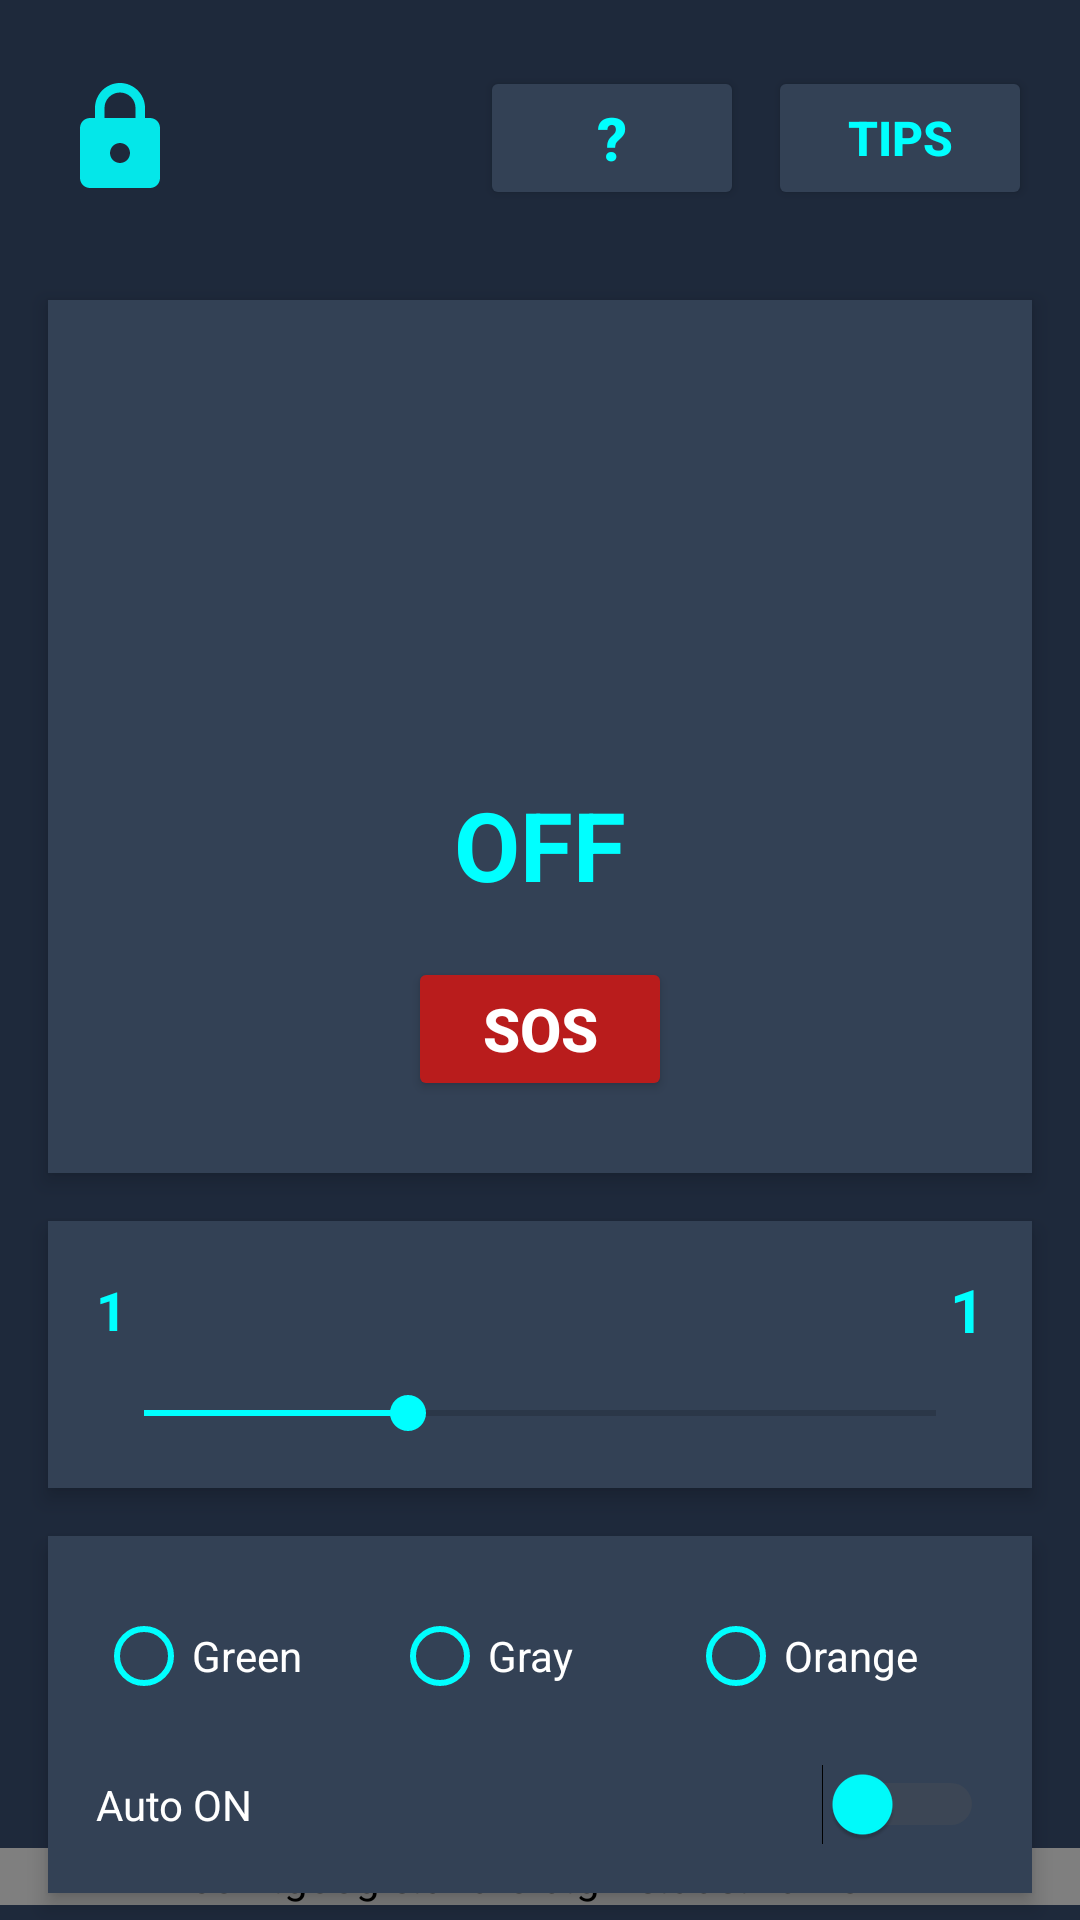

Layout XML and referenced resources for this Android screen:
<!-- AndroidManifest.xml: application theme Theme.LightBlink -->
<!-- res/layout/activity_main.xml -->
<?xml version="1.0" encoding="utf-8"?>
<androidx.constraintlayout.widget.ConstraintLayout xmlns:android="http://schemas.android.com/apk/res/android"
    xmlns:app="http://schemas.android.com/apk/res-auto"
    xmlns:ads="http://schemas.android.com/apk/res-auto"
    xmlns:tools="http://schemas.android.com/tools"
    android:layout_width="match_parent"
    android:layout_height="match_parent"
    android:background="@color/bg_dark"
    android:fitsSystemWindows="true"
    tools:context=".MainActivity">

    
    <LinearLayout
        android:id="@+id/topBar"
        android:layout_width="match_parent"
        android:layout_height="60dp"
        android:layout_marginTop="16dp"
        android:layout_marginStart="16dp"
        android:layout_marginEnd="16dp"
        android:orientation="horizontal"
        app:layout_constraintTop_toTopOf="parent">

        <ImageButton
            android:id="@+id/btn_lock"
            android:layout_width="48dp"
            android:layout_height="48dp"
            android:layout_gravity="center_vertical"
            android:background="?attr/selectableItemBackgroundBorderless"
            android:onClick="startLockMode"
            android:src="@drawable/lock"
            app:tint="@color/neon_cyan"
            tools:ignore="SpeakableTextPresentCheck" />

        <Space
            android:layout_width="0dp"
            android:layout_height="wrap_content"
            android:layout_weight="1" />

        <Button
            android:id="@+id/btn_help"
            android:layout_width="wrap_content"
            android:layout_height="48dp"
            android:layout_gravity="center_vertical"
            android:layout_marginEnd="8dp"
            android:backgroundTint="@color/card_dark"
            android:onClick="onHelpClick"
            android:text="?"
            android:textColor="@color/neon_cyan"
            android:textSize="20sp"
            android:textStyle="bold" />

        <Button
            android:id="@+id/btn_tips"
            android:layout_width="wrap_content"
            android:layout_height="48dp"
            android:layout_gravity="center_vertical"
            android:backgroundTint="@color/card_dark"
            android:onClick="onTips"
            android:text="@string/btn_TIPS"
            android:textColor="@color/neon_cyan"
            android:textSize="16sp"
            android:textStyle="bold"
            tools:ignore="TouchTargetSizeCheck" />
    </LinearLayout>

    
    <LinearLayout
        android:id="@+id/linearLayout11"
        android:layout_width="0dp"
        android:layout_height="wrap_content"
        android:layout_marginStart="16dp"
        android:layout_marginTop="24dp"
        android:layout_marginEnd="16dp"
        android:background="@color/card_dark"
        android:elevation="4dp"
        android:gravity="center"
        android:orientation="vertical"
        android:padding="24dp"
        app:layout_constraintEnd_toEndOf="parent"
        app:layout_constraintStart_toStartOf="parent"
        app:layout_constraintTop_toBottomOf="@id/topBar">

        <ImageButton
            android:id="@+id/btn_img_onoff"
            android:layout_width="120dp"
            android:layout_height="120dp"
            android:background="?attr/selectableItemBackgroundBorderless"
            android:onClick="onStartStop"
            android:scaleType="fitCenter"
            tools:ignore="SpeakableTextPresentCheck" />

        <TextView
            android:id="@+id/text_onoff"
            android:layout_width="wrap_content"
            android:layout_height="wrap_content"
            android:layout_marginTop="16dp"
            android:text="OFF"
            android:textColor="@color/neon_cyan"
            android:textSize="32sp"
            android:textStyle="bold" />

        <Button
            android:id="@+id/btn_sos"
            android:layout_width="wrap_content"
            android:layout_height="wrap_content"
            android:layout_marginTop="16dp"
            android:backgroundTint="@color/neon_red_dark"
            android:onClick="onSOSClick"
            android:text="SOS"
            android:textColor="@color/text_primary"
            android:textSize="20sp"
            android:textStyle="bold" />

    </LinearLayout>

    
    <LinearLayout
        android:id="@+id/linearLayout12"
        android:layout_width="0dp"
        android:layout_height="wrap_content"
        android:layout_marginStart="16dp"
        android:layout_marginTop="16dp"
        android:layout_marginEnd="16dp"
        android:background="@color/card_dark"
        android:elevation="4dp"
        android:orientation="vertical"
        android:padding="16dp"
        app:layout_constraintEnd_toEndOf="parent"
        app:layout_constraintStart_toStartOf="parent"
        app:layout_constraintTop_toBottomOf="@id/linearLayout11">

        <LinearLayout
            android:id="@+id/linearLayout13"
            android:layout_width="match_parent"
            android:layout_height="wrap_content"
            android:orientation="horizontal"
            android:gravity="center_vertical">
            
            <TextView
                android:id="@+id/text_status"
                android:layout_width="0dp"
                android:layout_height="wrap_content"
                android:layout_weight="1"
                android:text="1"
                android:textColor="@color/neon_cyan"
                android:textSize="18sp"
                android:textStyle="bold" />

            <TextView
                android:id="@+id/text_blink"
                android:layout_width="wrap_content"
                android:layout_height="wrap_content"
                android:text="1"
                android:textColor="@color/neon_cyan"
                android:textSize="20sp"
                android:textStyle="bold" />
        </LinearLayout>

        <SeekBar
            android:id="@+id/seek_blink"
            android:layout_width="match_parent"
            android:layout_height="wrap_content"
            android:layout_marginTop="12dp"
            android:max="15"
            android:progress="5"
            android:progressTint="@color/neon_cyan"
            android:thumbTint="@color/neon_cyan" />

    </LinearLayout>

    
    <LinearLayout
        android:id="@+id/linearLayout22"
        android:layout_width="0dp"
        android:layout_height="wrap_content"
        android:layout_marginStart="16dp"
        android:layout_marginTop="16dp"
        android:layout_marginEnd="16dp"
        android:background="@color/card_dark"
        android:elevation="4dp"
        android:orientation="vertical"
        android:padding="16dp"
        app:layout_constraintEnd_toEndOf="parent"
        app:layout_constraintStart_toStartOf="parent"
        app:layout_constraintTop_toBottomOf="@id/linearLayout12">

        <RadioGroup
            android:id="@+id/RadioGroupScreenType"
            android:layout_width="match_parent"
            android:layout_height="wrap_content"
            android:orientation="horizontal">

            <RadioButton
                android:id="@+id/rbtn_default"
                android:layout_width="0dp"
                android:layout_height="wrap_content"
                android:layout_weight="1"
                android:onClick="onRbtn_Green"
                android:text="@string/screen_Green"
                android:textColor="@color/text_primary"
                android:buttonTint="@color/neon_cyan"
                android:textSize="14sp"
                tools:ignore="TouchTargetSizeCheck" />

            <RadioButton
                android:id="@+id/rbtn_gray"
                android:layout_width="0dp"
                android:layout_height="wrap_content"
                android:layout_weight="1"
                android:onClick="onRbtn_Gray"
                android:text="@string/screen_Gray"
                android:textColor="@color/text_primary"
                android:buttonTint="@color/neon_cyan"
                android:textSize="14sp"
                tools:ignore="TouchTargetSizeCheck" />

            <RadioButton
                android:id="@+id/rbtn_orange"
                android:layout_width="0dp"
                android:layout_height="wrap_content"
                android:layout_weight="1"
                android:onClick="onRbtn_Orange"
                android:text="@string/screen_Orange"
                android:textColor="@color/text_primary"
                android:buttonTint="@color/neon_cyan"
                android:textSize="14sp"
                tools:ignore="TouchTargetSizeCheck" />
        </RadioGroup>

        <Switch
            android:id="@+id/sw_autostart"
            android:layout_width="match_parent"
            android:layout_height="wrap_content"
            android:layout_marginTop="12dp"
            android:onClick="onSwAuto"
            android:text="@string/sw_AUTO"
            android:textColor="@color/text_primary"
            android:thumbTint="@color/neon_cyan"
            android:trackTint="#555555"
            android:textSize="14sp"
            tools:ignore="TouchTargetSizeCheck" />
    </LinearLayout>

    <LinearLayout
        android:id="@+id/linearLayout5"
        android:layout_width="match_parent"
        android:layout_height="wrap_content"
        android:gravity="center|bottom"
        app:layout_constraintBottom_toBottomOf="parent">

        <com.google.android.gms.ads.AdView
            android:id="@+id/adView"
            android:layout_width="match_parent"
            android:layout_height="wrap_content"
            android:layout_marginBottom="5dp"
            ads:adSize="BANNER"
            ads:adUnitId="ca-app-pub-4924620089567925/9986644039" />
    </LinearLayout>

    <androidx.constraintlayout.widget.ConstraintLayout
        android:id="@+id/lockOverlay"
        android:layout_width="match_parent"
        android:layout_height="match_parent"
        android:background="#DD000000"
        android:clickable="true"
        android:focusable="true"
        android:visibility="gone"
        android:elevation="10dp"
        app:layout_constraintBottom_toBottomOf="parent"
        app:layout_constraintEnd_toEndOf="parent"
        app:layout_constraintStart_toStartOf="parent"
        app:layout_constraintTop_toTopOf="parent">

        <TextView
            android:layout_width="wrap_content"
            android:layout_height="wrap_content"
            android:gravity="center"
            android:text="@string/screen_lock"
            android:textColor="@color/neon_cyan"
            android:textSize="24sp"
            android:textStyle="bold"
            app:layout_constraintBottom_toBottomOf="parent"
            app:layout_constraintEnd_toEndOf="parent"
            app:layout_constraintStart_toStartOf="parent"
            app:layout_constraintTop_toTopOf="parent" />
    </androidx.constraintlayout.widget.ConstraintLayout>

</androidx.constraintlayout.widget.ConstraintLayout>
<!-- resources referenced by this layout -->
<resources>
  <color name="bg_dark">#FF1E293B</color>
  <color name="card_dark">#FF334155</color>
  <color name="neon_cyan">#FF00FFFF</color>
  <color name="neon_red_dark">#FFB91C1C</color>
  <color name="text_primary">#FFFFFFFF</color>
  <!-- drawable lock (drawable) -->
  <vector xmlns:android="http://schemas.android.com/apk/res/android" android:alpha="0.89" android:height="40dp" android:tint="#888E8E" android:viewportHeight="24" android:viewportWidth="24" android:width="40dp">
        
      <path android:fillColor="@android:color/white" android:pathData="M18,8h-1L17,6c0,-2.76 -2.24,-5 -5,-5S7,3.24 7,6v2L6,8c-1.1,0 -2,0.9 -2,2v10c0,1.1 0.9,2 2,2h12c1.1,0 2,-0.9 2,-2L20,10c0,-1.1 -0.9,-2 -2,-2zM12,17c-1.1,0 -2,-0.9 -2,-2s0.9,-2 2,-2 2,0.9 2,2 -0.9,2 -2,2zM15.1,8L8.9,8L8.9,6c0,-1.71 1.39,-3.1 3.1,-3.1 1.71,0 3.1,1.39 3.1,3.1v2z"/>
      
  </vector>
  <string name="btn_TIPS">TIPS</string>
  <string name="screen_Gray">Gray</string>
  <string name="screen_Green">Green</string>
  <string name="screen_Orange">Orange</string>
  <string name="screen_lock">Screen is locked\n(Press and hold for 3 seconds to unlock)</string>
  <string name="sw_AUTO">Auto ON</string>
  <style name="Theme.LightBlink" parent="Theme.MaterialComponents.DayNight.DarkActionBar">
          
          <item name="colorPrimary">@color/purple_500</item>
          <item name="colorPrimaryVariant">@color/purple_700</item>
          <item name="colorOnPrimary">@color/white</item>
          
          <item name="colorSecondary">@color/teal_200</item>
          <item name="colorSecondaryVariant">@color/teal_700</item>
          <item name="colorOnSecondary">@color/black</item>
          
          <item name="android:statusBarColor" tools:targetApi="l">?attr/colorPrimaryVariant</item>
          
  
          <item name="windowNoTitle">true</item>
          <item name="windowActionBar">false</item>
          <item name="android:windowFullscreen">true</item>
          <item name="android:windowContentOverlay">@null</item>
      </style>
  <color name="purple_500">#FF6200EE</color>
  <color name="purple_700">#FF3700B3</color>
  <color name="white">#FFFFFFFF</color>
  <color name="teal_200">#FF03DAC5</color>
  <color name="teal_700">#FF018786</color>
  <color name="black">#FF555555</color>
</resources>
